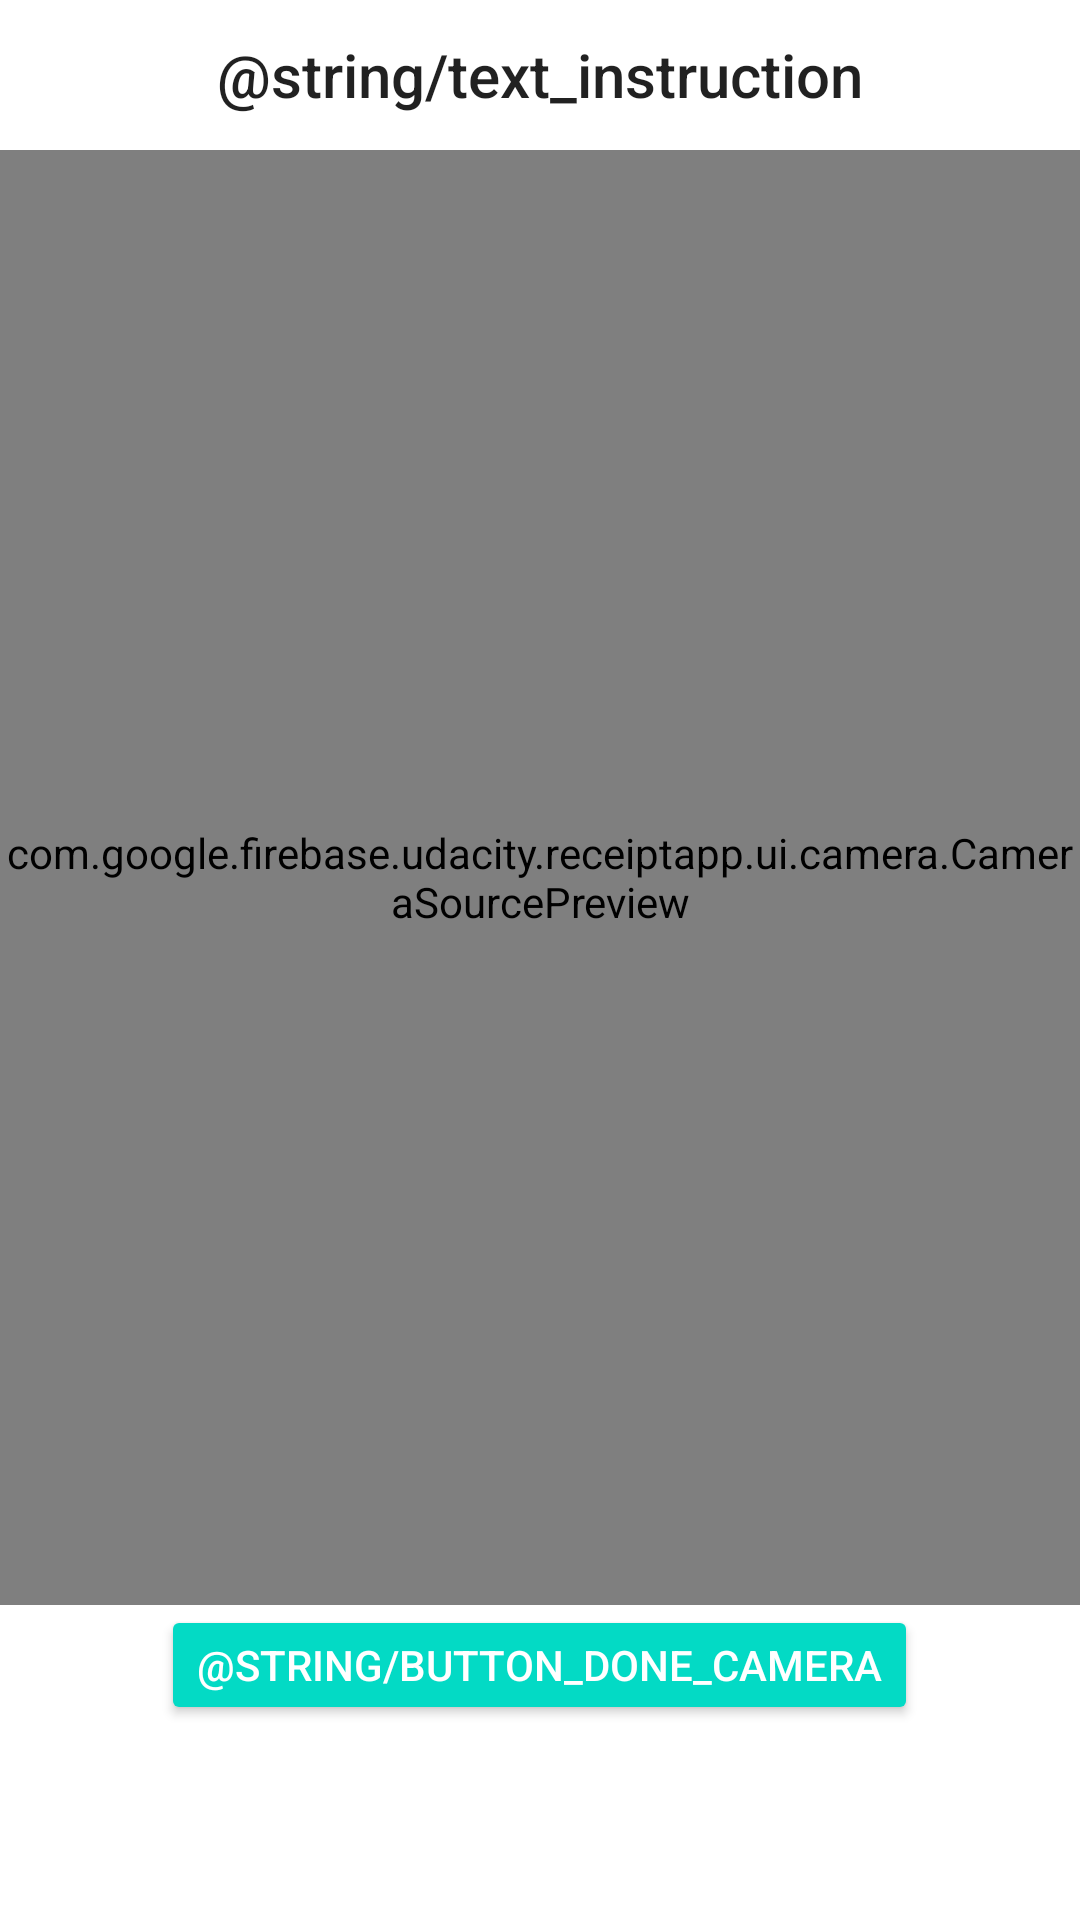

The Android layout XML behind this screen, and the referenced resources:
<!-- AndroidManifest.xml: application theme AppTheme -->
<!-- res/layout/activity_ocr_capture.xml -->
<?xml version="1.0" encoding="utf-8"?>
<LinearLayout
    xmlns:android="http://schemas.android.com/apk/res/android"
    android:id="@+id/topLayout"
    android:layout_width="match_parent"
    android:layout_height="match_parent"
    android:keepScreenOn="true"
    android:orientation="vertical">


    <TextView
        android:id="@+id/textView"
        android:layout_width="match_parent"
        android:layout_height="50dp"
        android:gravity="center"
        android:text="@string/text_instruction"
        android:textAppearance="@style/TextAppearance.AppCompat.Title" />

    <com.google.firebase.udacity.receiptapp.ui.camera.CameraSourcePreview
        android:id="@+id/preview"
        android:layout_width="match_parent"
        android:layout_height="485dp">

        <com.google.firebase.udacity.receiptapp.ui.camera.GraphicOverlay
            android:id="@+id/graphicOverlay"
            android:layout_width="match_parent"
            android:layout_height="466dp" />

    </com.google.firebase.udacity.receiptapp.ui.camera.CameraSourcePreview>

    <Button
        android:id="@+id/button_done"
        android:layout_width="wrap_content"
        android:layout_height="40dp"
        android:layout_gravity="center"
        android:onClick="onButtonClick"
        android:text="@string/button_done_camera"
        style="@style/Widget.AppCompat.Button.Colored"/>


</LinearLayout>
<!-- resources referenced by this layout -->
<resources>

</resources>
